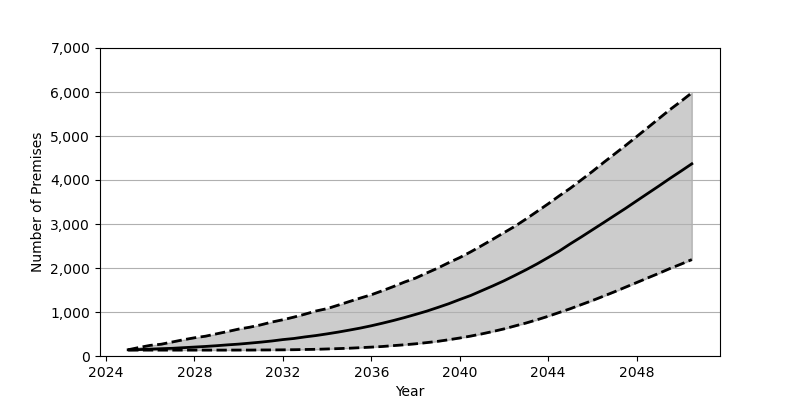

Data behind this chart, as committed beside it:
Date, Low, Base, High
2025-01, 134, 141, 142
2025-07, 134, 146, 194
2026-01, 134, 156, 242
2026-07, 134, 166, 268
2027-01, 134, 175, 319
2027-07, 134, 189, 369
2028-01, 134, 203, 414
2028-07, 134, 217, 450
2029-01, 134, 234, 504
2029-07, 134, 253, 556
2030-01, 135, 270, 612
2030-07, 135, 292, 654
2031-01, 137, 315, 708
2031-07, 138, 341, 771
2032-01, 140, 373, 824
2032-07, 143, 398, 884
2033-01, 148, 434, 951
2033-07, 152, 465, 1023
2034-01, 160, 503, 1077
2034-07, 168, 543, 1155
2035-01, 177, 588, 1237
2035-07, 189, 634, 1316
2036-01, 202, 687, 1392
2036-07, 216, 745, 1483
2037-01, 236, 807, 1579
2037-07, 255, 873, 1680
2038-01, 277, 945, 1771
2038-07, 304, 1018, 1885
2039-01, 333, 1102, 1997
2039-07, 369, 1187, 2120
2040-01, 409, 1284, 2237
2040-07, 453, 1376, 2368
2041-01, 503, 1486, 2511
2041-07, 557, 1594, 2654
2042-01, 616, 1709, 2804
2042-07, 683, 1832, 2949
2043-01, 750, 1960, 3115
2043-07, 824, 2093, 3285
2044-01, 903, 2238, 3459
2044-07, 989, 2384, 3639
2045-01, 1075, 2550, 3813
2045-07, 1168, 2705, 4002
2046-01, 1261, 2868, 4195
2046-07, 1359, 3028, 4394
2047-01, 1460, 3193, 4590
2047-07, 1564, 3354, 4783
2048-01, 1669, 3525, 4986
2048-07, 1774, 3693, 5188
2049-01, 1878, 3862, 5394
2049-07, 1986, 4033, 5596
2050-01, 2087, 4200, 5786
2050-07, 2191, 4368, 5982
